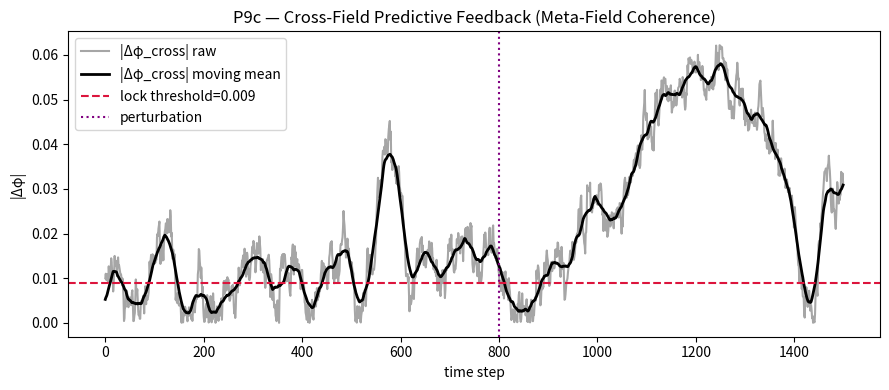
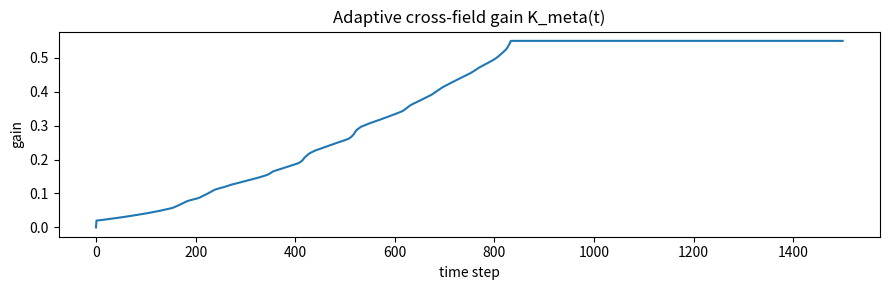
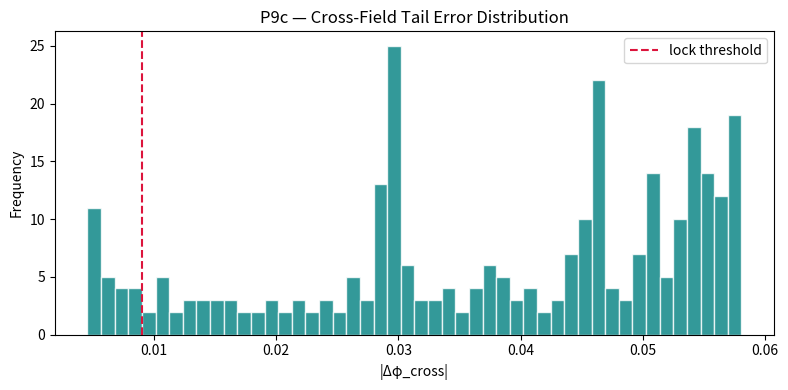

The script that saved these images, in order: (Note: this script raises an exception after producing the figures.)
import numpy as np
import matplotlib.pyplot as plt
import json
from datetime import datetime

# ==========================================================
# P9c — Cross-Field Predictive Feedback (Adaptive Meta-Field)
# ==========================================================

np.random.seed(42)

# --- sim horizon ---
N = 1500
tail_frac = 0.2
tail = slice(int((1 - tail_frac) * N), None)

# --- base params (from P7h/P9) ---
eta = 1e-3
damping = 0.042
leak = 0.0085
noise_base = 0.0028
K_field = 0.08          # intra-field (within A,B,C and within D,E,F)
K_meta_base = 0.02      # starting cross-field coupling (will adapt)
lock_threshold = 9e-3

# --- adaptive cross-coupling controller (PI-D with adaptive P) ---
servo_p_base = 0.12     # base proportional gain
adaptive_gamma = 0.60   # scales P by normalized error
servo_i = 0.0012        # integral (stronger accumulation to maintain correction)
servo_i_max = 0.03      # anti-windup limit (allows deeper integration range)
servo_d = 0.02          # derivative on |Δφ| (unchanged)
d_lpf_alpha = 0.15      # derivative low-pass (on error)

# --- perturbation to test re-lock ---
perturb_time = 800
perturb_mag = 0.002

# ------------ helpers ------------
def moving_mean(x, w):
    w = int(max(3, w // 2 * 2 + 1))
    pad = w // 2
    xpad = np.pad(x, (pad, pad), mode="edge")
    ker = np.ones(w) / w
    return np.convolve(xpad, ker, mode="valid")

def relock_steps(err_mov, t0, thresh, window=100, ratio=0.95):
    """
    After index t0 (perturb), return steps until the next window
    of length `window` has >= ratio samples below thresh.
    """
    for i in range(t0, len(err_mov) - window):
        wnd = err_mov[i:i+window]
        if np.mean(wnd < thresh) >= ratio:
            return i - t0
    return None

# ------------ construct two 3-node fields ------------
def simulate_field(N, seed, offsets, damp_mult=(1.0, 1.03, 0.97), noise=0.0035):
    rng = np.random.default_rng(seed)
    X = np.zeros((3, N))
    X[:, 0] = np.array(offsets)
    dmult = np.array(damp_mult)
    for t in range(1, N):
        n = rng.normal(0, noise, size=3)
        # simple diffusive lattice inside a field
        lap = np.array([
            (X[1, t-1] + X[2, t-1] - 2*X[0, t-1]),
            (X[0, t-1] + X[2, t-1] - 2*X[1, t-1]),
            (X[0, t-1] + X[1, t-1] - 2*X[2, t-1]),
        ])
        dX = -damping*dmult*X[:, t-1] + K_field*lap + n
        X[:, t] = X[:, t-1] + dX
    return X

# initialize fields (A,B,C) and (D,E,F)
ABC = simulate_field(N, 1, offsets=(0.00, 0.05, -0.03), noise=noise_base)
DEF = simulate_field(N, 2, offsets=(0.01, -0.04, 0.02), noise=noise_base)

# ------------ adaptive cross-field loop ------------
K_meta_t = np.zeros(N)
K_meta = K_meta_base
err = np.zeros(N)
err_mov = np.zeros(N)
derr_lpf = 0.0
integ = 0.0
noise = noise_base

# we’ll treat cross-field signal as the average phase in each field
phi1 = np.mean(ABC, axis=0).copy()
phi2 = np.mean(DEF, axis=0).copy()

for t in range(1, N):
    # cross error (absolute phase gap)
    e = abs(phi1[t-1] - phi2[t-1])
    err[t] = e

    # moving mean for stability in control (use small window online)
    e_mov = moving_mean(err[:t+1], 21)[-1]
    err_mov[t] = e_mov

    # derivative (LPF) on error
    de = e_mov - err_mov[t-1]
    derr_lpf = (1 - d_lpf_alpha)*derr_lpf + d_lpf_alpha*de

    # integral with anti-windup
    integ = np.clip(integ + e_mov, -servo_i_max/servo_i, servo_i_max/servo_i)

    # adaptive proportional term (stronger when error near threshold)
    p_gain = servo_p_base * (1 + adaptive_gamma * (e_mov / max(lock_threshold, 1e-9)))

    # PI-D update on K_meta
    dK = p_gain*e_mov + servo_i*integ + servo_d*derr_lpf

    # small annealing: as error gets tiny, lower noise & dK
    anneal = 1.0 / (1.0 + 10.0 * e_mov / lock_threshold)
    dK *= anneal
    noise = noise_base * (0.5 + 0.5 / (1.0 + 10.0 * e_mov / lock_threshold))

    # update & clamp K_meta to safe range
    K_meta = np.clip(K_meta + dK, 0.0, 0.55)
    K_meta_t[t] = K_meta

    # apply predictive cross coupling (symmetric here)
    # + gentle leak (keeps phases near common set)
    cross = K_meta * (phi2[t-1] - phi1[t-1])
    phi1[t] = phi1[t-1] + eta * (cross - leak * (phi1[t-1] - 0.0)) + np.random.normal(0, noise)
    phi2[t] = phi2[t-1] + eta * (-cross - leak * (phi2[t-1] - 0.0)) + np.random.normal(0, noise)

    # scheduled perturbation on field-2 to test re-lock
    if t == perturb_time:
        phi2[t:] += perturb_mag

# final smoothed error & tail stats
err_mov_full = moving_mean(err, 31)
tail_err = err_mov_full[tail]
tail_mean = float(np.mean(tail_err))
tail_lock_ratio = float(np.mean(tail_err < lock_threshold))
# slope of tail (linear fit)
xs = np.arange(tail_err.size)
slope = float(np.polyfit(xs, tail_err, 1)[0])

# re-lock time after perturb
t0 = perturb_time + 1
rl = relock_steps(err_mov_full, t0, lock_threshold, window=100, ratio=0.95)

# classification
if tail_mean < 2e-3 and tail_lock_ratio > 0.9 and abs(slope) < 1e-6 and (rl is None or rl < 120):
    classification = "✅ Stable meta-field lock (adaptive)"
else:
    classification = "⚠️ Partial meta-field alignment (marginal)"

# ----------------- plots -----------------
plt.figure(figsize=(9,4))
plt.plot(np.abs(phi1 - phi2), color="k", alpha=0.35, label="|Δφ_cross| raw")
plt.plot(err_mov_full, color="black", lw=2, label="|Δφ_cross| moving mean")
plt.axhline(lock_threshold, ls="--", color="crimson", label=f"lock threshold={lock_threshold}")
plt.axvline(perturb_time, ls=":", color="purple", label="perturbation")
plt.title("P9c — Cross-Field Predictive Feedback (Meta-Field Coherence)")
plt.xlabel("time step"); plt.ylabel("|Δφ|")
plt.legend(); plt.tight_layout()
plt.savefig("PAEV_P9c_MetaField_PhaseEvolution.png")

plt.figure(figsize=(9,3))
plt.plot(K_meta_t, label="K_meta(t)")
plt.title("Adaptive cross-field gain K_meta(t)")
plt.xlabel("time step"); plt.ylabel("gain")
plt.tight_layout()
plt.savefig("PAEV_P9c_MetaField_Gain.png")

plt.figure(figsize=(8,4))
plt.hist(tail_err, bins=48, color="teal", alpha=0.8, edgecolor="white")
plt.axvline(lock_threshold, ls="--", color="crimson", label="lock threshold")
plt.title("P9c — Cross-Field Tail Error Distribution")
plt.xlabel("|Δφ_cross|"); plt.ylabel("Frequency"); plt.legend()
plt.tight_layout()
plt.savefig("PAEV_P9c_MetaField_TailDistribution.png")

# ----------------- save json -----------------
out = {
    "eta": eta,
    "damping": damping,
    "leak": leak,
    "noise_base": noise_base,
    "K_field": K_field,
    "K_meta_base": K_meta_base,
    "controller": {
        "servo_p_base": servo_p_base,
        "adaptive_gamma": adaptive_gamma,
        "servo_i": servo_i,
        "servo_i_max": servo_i_max,
        "servo_d": servo_d,
        "d_lpf_alpha": d_lpf_alpha
    },
    "perturb_time": perturb_time,
    "perturb_mag": perturb_mag,
    "lock_threshold": lock_threshold,
    "metrics": {
        "tail_mean_cross": tail_mean,
        "tail_lock_ratio": tail_lock_ratio,
        "tail_slope": slope,
        "relock_time": rl
    },
    "classification": classification,
    "files": {
        "phase_plot": "PAEV_P9c_MetaField_PhaseEvolution.png",
        "gain_plot": "PAEV_P9c_MetaField_Gain.png",
        "tail_plot": "PAEV_P9c_MetaField_TailDistribution.png"
    },
    "timestamp": datetime.utcnow().strftime("%Y-%m-%dT%H:%MZ"),
}
with open("backend/modules/knowledge/P9c_cross_field_feedback_adaptive.json", "w") as f:
    json.dump(out, f, indent=2)

print("=== P9c — Cross-Field Predictive Feedback (Adaptive Meta-Field) ===")
print(f"tail⟨|Δφ_cross|⟩={tail_mean:.3e} | lock_ratio={tail_lock_ratio:.2f} | slope={slope:.2e} | relock={rl}")
print(f"→ {classification}")
print("✅ Results saved → backend/modules/knowledge/P9c_cross_field_feedback_adaptive.json")
